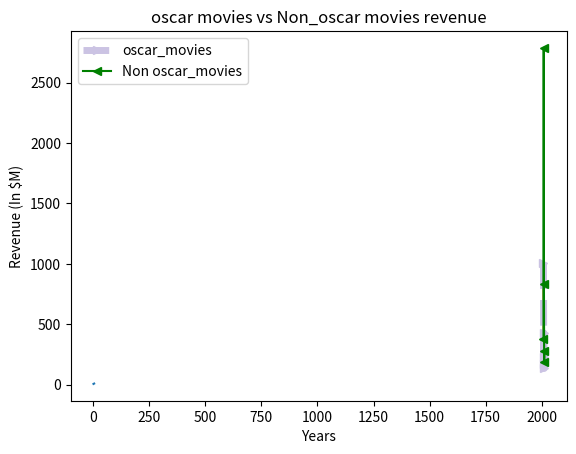
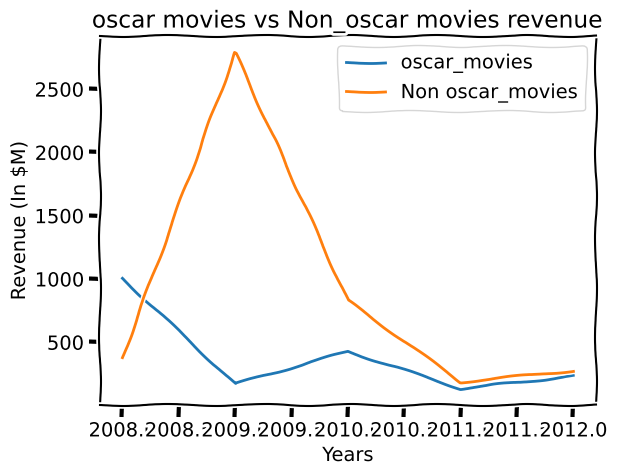

These charts were generated, in order, by the following Python code:
import matplotlib.pyplot as plt
x = [1,2,3,4]
y = [5,6,7,8]
plt.plot(x,y) # line plot
# plt.show()



# Real data
#ocsar winning movies
oscar_movies = [
    "The Dark Knight",
    "The Hurt locker",
    "The King's Sppech",
    "The Artist",
    "Argo"
]
oscar_years = [2008,2009,2010,2011,2012]
oscar_revenue = [1005,170,427,133,232] #  In $M
#plot
plt.plot(oscar_years,oscar_revenue)
plt.title("Oscar Movies Revenue in each year")
plt.xlabel("years")
plt.ylabel("revenue(in $M)")
# plt.show()

#===========================
#===========================

non_oscar_movies = ["Slumdog millonaire","Avator","Inception","Hugo","Lincoin"]
non_oscar_revenue = [378,2788,829,185,275]
plt.plot(oscar_years,oscar_revenue,color ="#cbc3e3",marker = ">", linestyle = "--", linewidth = 5,label = "oscar_movies")
plt.plot(oscar_years,non_oscar_revenue,"<-g" , label = "Non oscar_movies")
plt.title("oscar movies vs Non_oscar movies revenue")
plt.xlabel("Years")
plt.ylabel("Revenue (In $M)")
plt.legend()
plt.show()


#====================
#====================
with plt.xkcd():
    plt.plot(oscar_years,oscar_revenue,label = "oscar_movies")
    plt.plot(oscar_years,non_oscar_revenue, label = "Non oscar_movies")
    plt.title("oscar movies vs Non_oscar movies revenue")
    plt.xlabel("Years")
    plt.ylabel("Revenue (In $M)")
    plt.legend()
   
